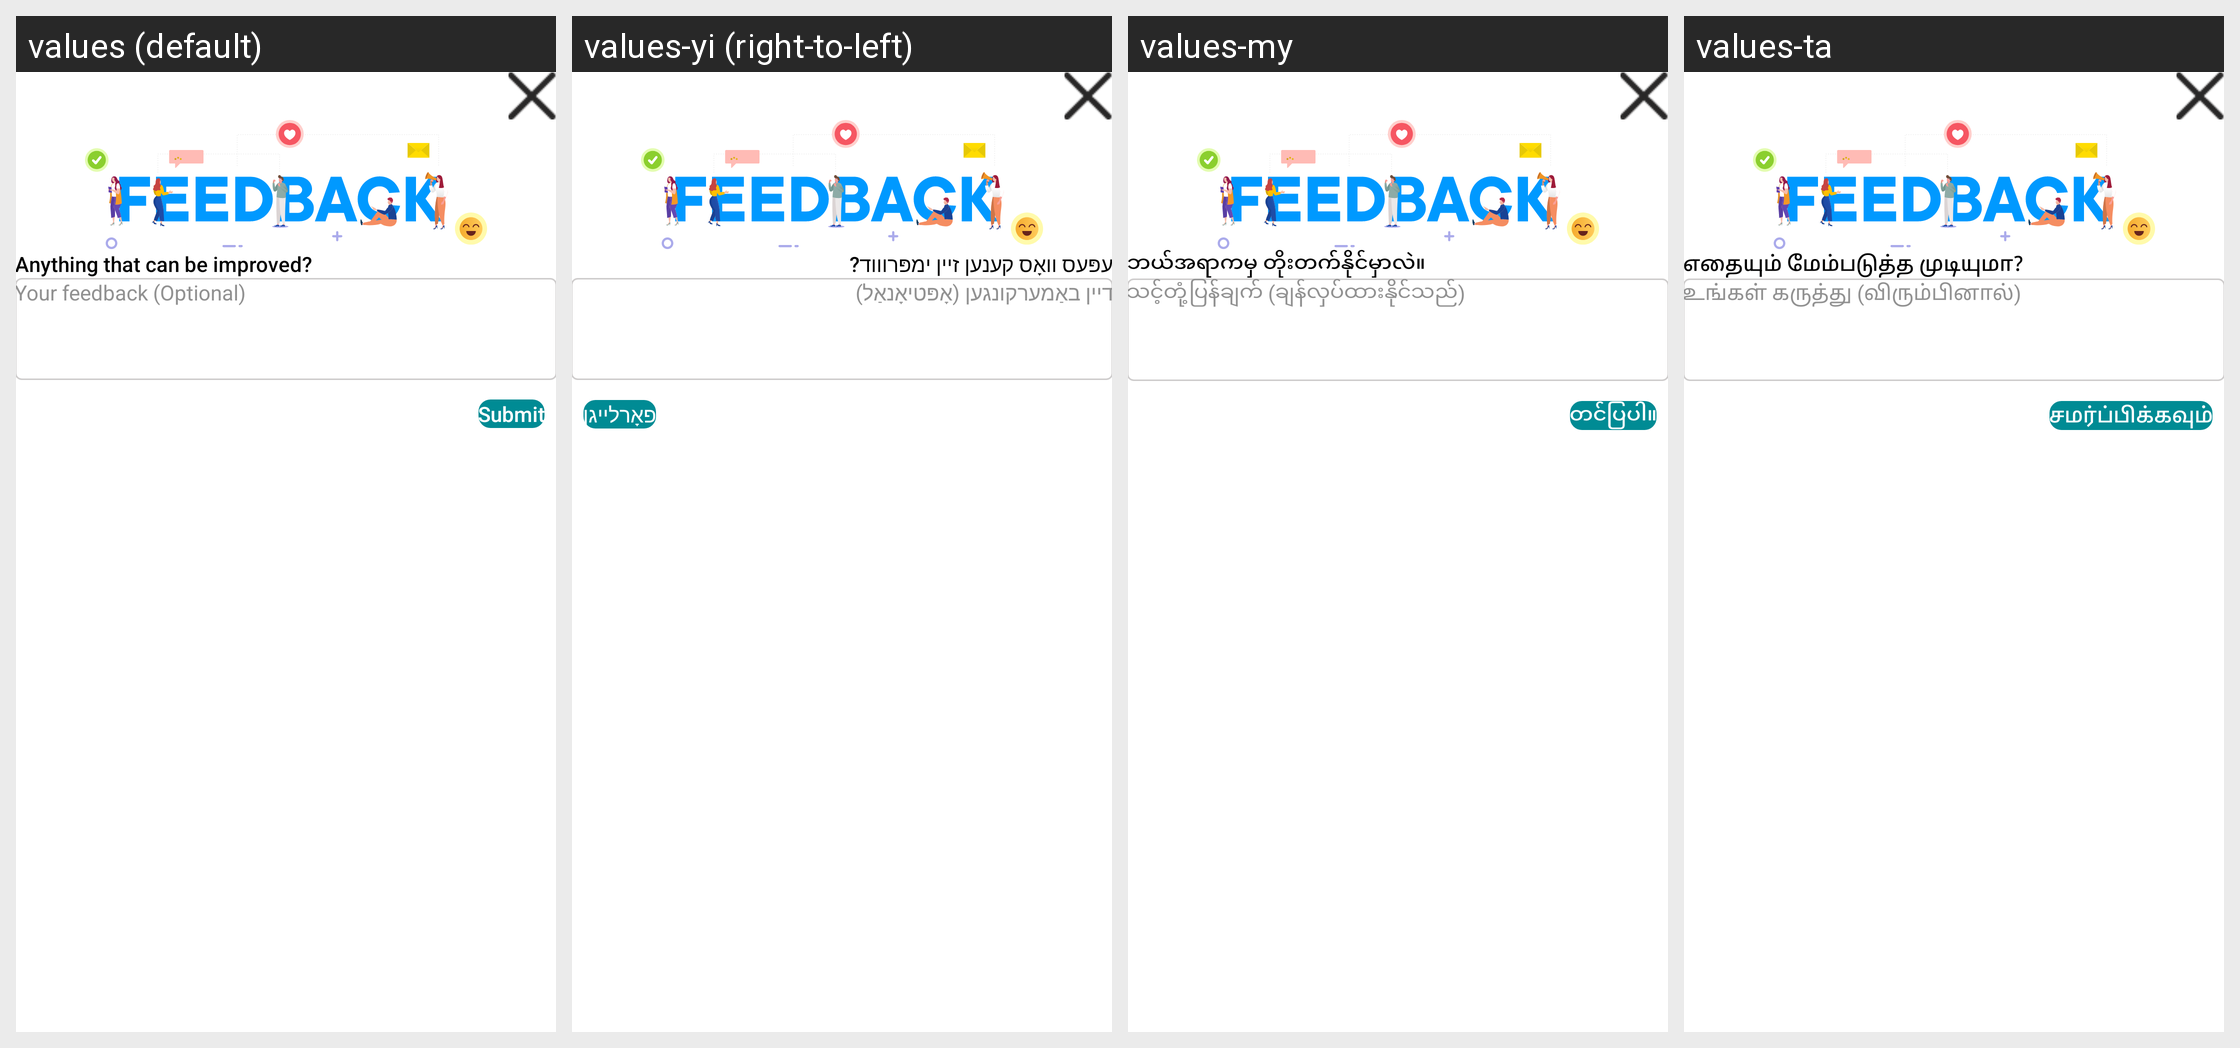

Locale-by-locale string values for the Android screen shown in this grid:
Android screen res/layout/dialog_my_feedback.xml rendered under 4 locales, left to right: values (default), values-yi (right-to-left), values-my, values-ta. Device: Nexus 5 (rendered at 1080×1920; each locale shown at half size, 540×960, under a caption strip naming it); theme noAnimTheme.
Other locales in the repository, not shown: values-af, values-am, values-ar, values-az, values-be, values-bg, values-bn, values-bs, values-ca, values-ceb, values-co, values-cs, values-cy, values-da, values-de, values-el, values-eo, values-es, values-et, values-eu, values-fa, values-fr, values-fy, values-ga, values-gd, values-gl, values-gu, values-ha, values-haw, values-hi, values-hmn, values-hr, values-ht, values-hu, values-hy, values-id, values-ig, values-is, values-it, values-iw, values-ja, values-jw, values-ka, values-kk, values-km, values-kn, values-ko, values-ku, values-ky, values-la, values-lb, values-lo, values-lt, values-lv, values-mg, values-mi, values-mk, values-ml, values-mn, values-mr, values-ms, values-mt, values-ne, values-nl, values-no, values-ny, values-or, values-pa, values-pl, values-ps, values-pt, values-ro, values-ru, values-rw, values-sd, values-si, values-sk, values-sl, values-sm, values-sn, values-so, values-sq, values-sr, values-st, values-su, values-sv, values-sw, values-te, values-tg, values-th, values-tk, values-tl, values-tr, values-tt, values-ug, values-uk, values-ur, values-uz, values-vi, values-xh, values-yo, values-zu.
Strings drawn on this screen, with the default value and each locale's value (text and hints the layout hard-codes, and strings that could not be matched under every locale, appear in the picture but are not listed):

anything_that_can_be_improved
  values: Anything that can be improved?
  values-yi: עפּעס וואָס קענען זיין ימפּרוווד?
  values-my: ဘယ်အရာကမှ တိုးတက်နိုင်မှာလဲ။
  values-ta: எதையும் மேம்படுத்த முடியுமா?

your_feedback_optional
  values: Your feedback (Optional)
  values-yi: דיין באַמערקונגען (אָפּטיאָנאַל)
  values-my: သင့်တုံ့ပြန်ချက် (ချန်လှပ်ထားနိုင်သည်)
  values-ta: உங்கள் கருத்து (விரும்பினால்)

submit
  values: Submit
  values-yi: פאָרלייגן
  values-my: တင်ပြပါ။
  values-ta: சமர்ப்பிக்கவும்
